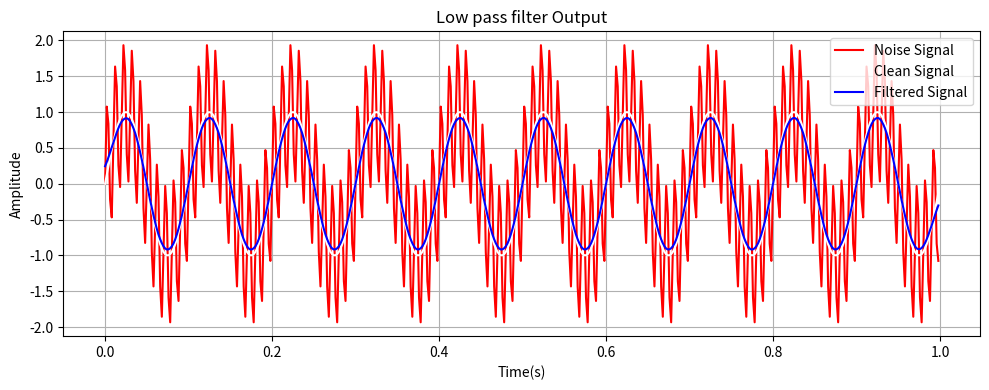

Generate this figure with matplotlib:
import numpy as np
import matplotlib.pyplot as plt
from scipy.signal import firwin

fs = 500
n = np.arange(0,1,1/fs)

clean_signal = np.sin(2*np.pi*10*n)
noise_signal = np.sin(2*np.pi*100*n)
x = clean_signal + noise_signal

cutoff = 0.1
h = firwin(31, cutoff)

def convolution(x, h):
    len_x = len(x)
    len_h = len(h)
    len_y = len(x) + len(h) - 1
    y = []
    for i in range(len_y):
        sum = 0
        for k in range(len_h):
            if i-k >= 0 and i-k < len_x:
                sum += h[k] * x[i-k]
        y.append(sum)
    return y     

filtered_signal = convolution(x,h)

start = (len(h) - 1) // 2
filtered_signal = filtered_signal[start:start + len(x)]

#plot
plt.figure(figsize=(10,4))
plt.plot(n, x, 'r', label='Noise Signal')
plt.plot(n, clean_signal, 'white', label='Clean Signal')
plt.plot(n, filtered_signal,'b', label='Filtered Signal')
plt.legend()
plt.title('Low pass filter Output')
plt.xlabel('Time(s)')
plt.ylabel('Amplitude')
plt.grid(True)
plt.tight_layout()
plt.show()
